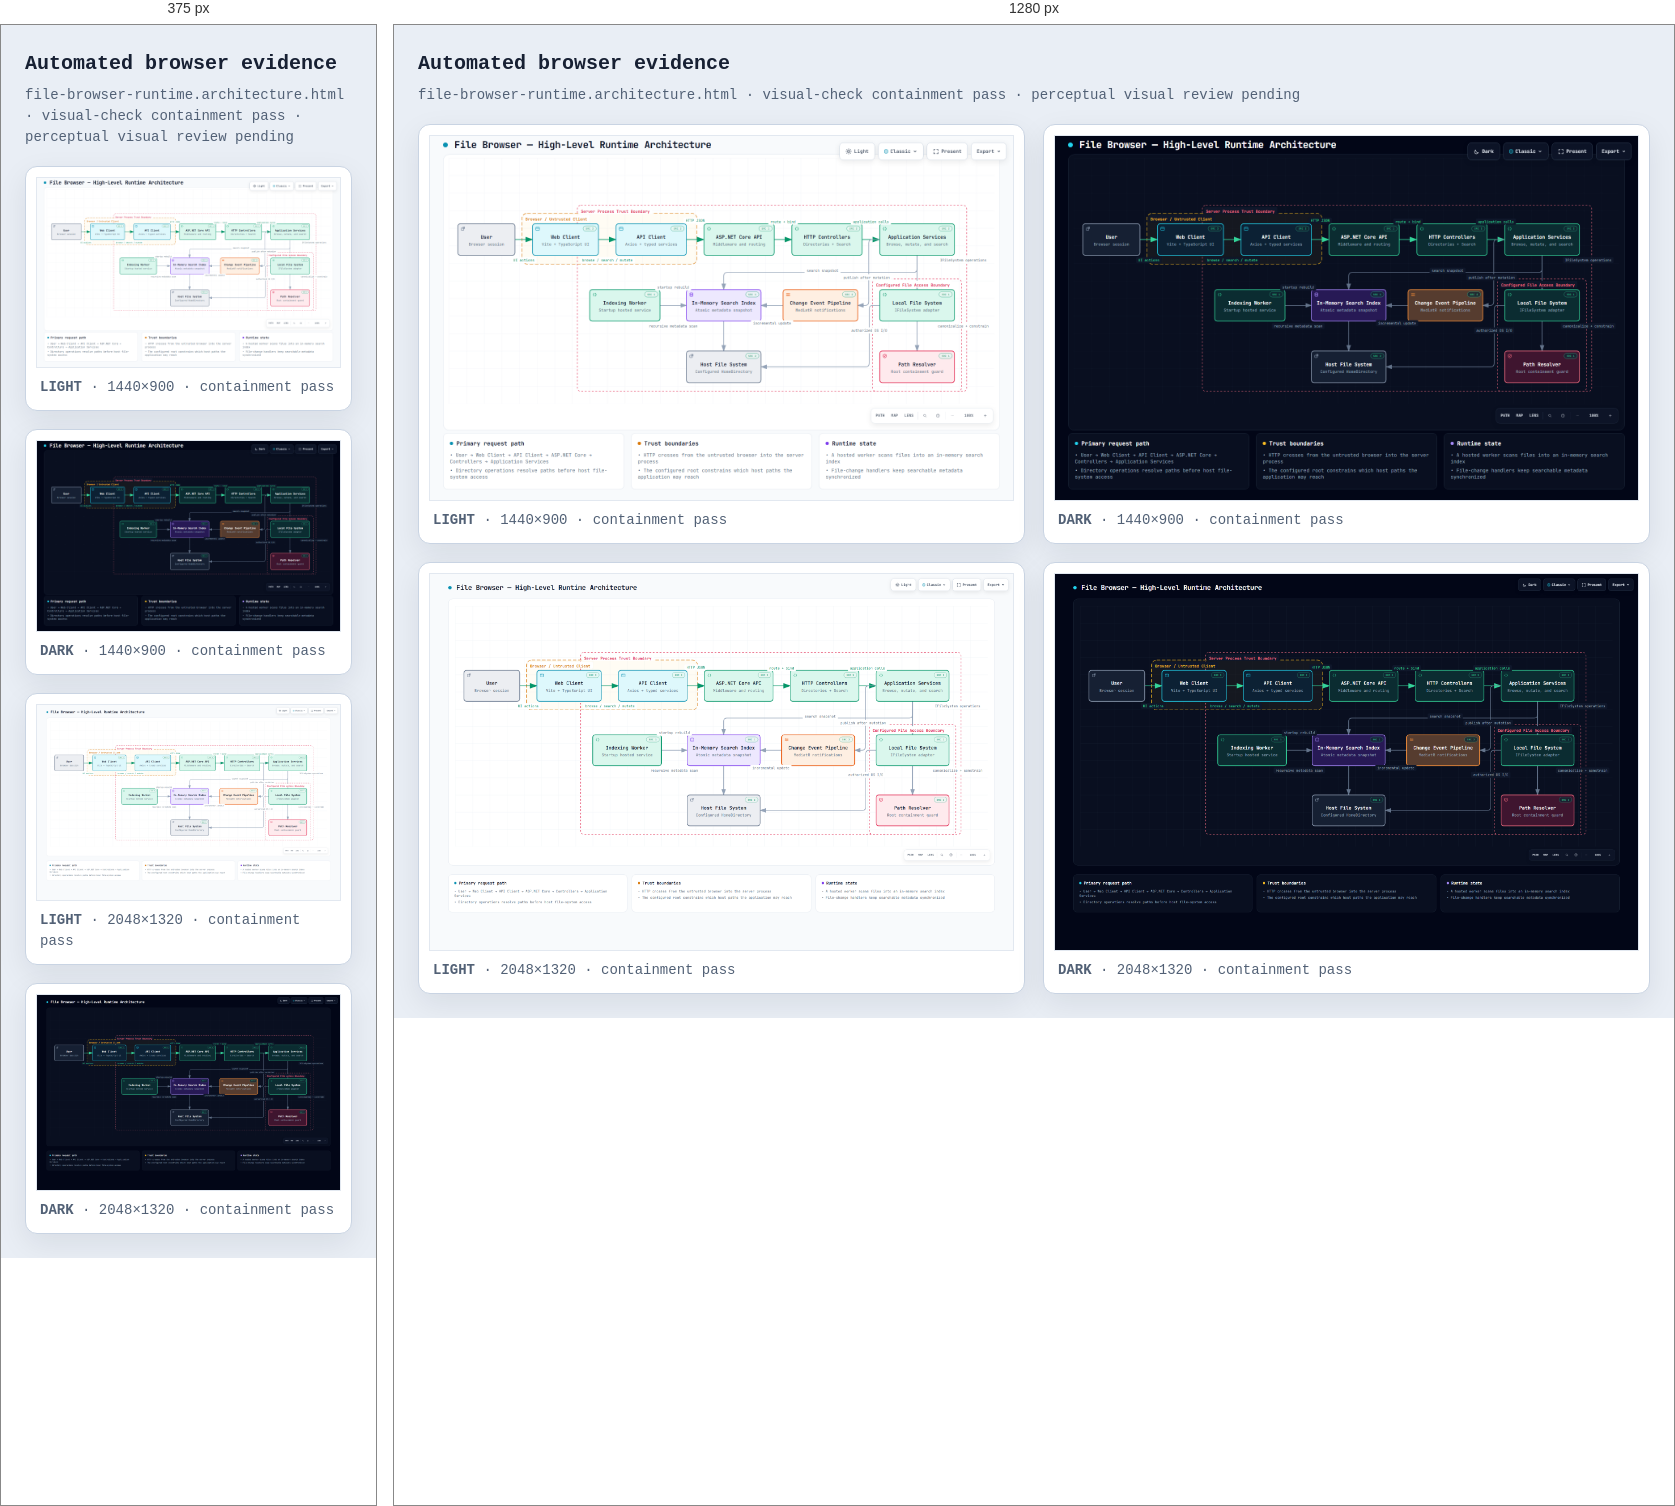
Rendered at 375 px and 1280 px, left to right.

<!-- file: file-browser-runtime.architecture.visual-check.html -->
<!doctype html>
<html lang="en">
<head>
<meta charset="utf-8">
<meta name="viewport" content="width=device-width,initial-scale=1">
<title>Archify automated browser evidence · file-browser-runtime.architecture.html</title>
<style>
*{box-sizing:border-box}body{margin:0;padding:24px;background:#e9eef5;color:#172033;font:14px/1.5 ui-monospace,SFMono-Regular,Menlo,Consolas,monospace}header{max-width:1500px;margin:0 auto 18px}h1{margin:0 0 6px;font-size:20px}p{margin:0;color:#526176}.grid{max-width:1500px;margin:auto;display:grid;grid-template-columns:repeat(2,minmax(0,1fr));gap:18px}figure{margin:0;padding:10px;background:white;border:1px solid #c9d4e3;border-radius:12px;box-shadow:0 10px 30px rgba(15,23,42,.08)}img{display:block;width:100%;height:auto;border:1px solid #e2e8f0}figcaption{padding:9px 4px 2px;color:#526176}@media(max-width:900px){.grid{grid-template-columns:1fr}}
</style>
</head>
<body>
<header><h1>Automated browser evidence</h1><p>file-browser-runtime.architecture.html · visual-check containment pass · perceptual visual review pending</p></header>
<main class="grid">
      <figure>
        <img src="file-browser-runtime.architecture.visual-check.1440x900.light.png" alt="light 1440 by 900">
        <figcaption><strong>LIGHT</strong> · 1440×900 · containment pass</figcaption>
      </figure>
      <figure>
        <img src="file-browser-runtime.architecture.visual-check.1440x900.dark.png" alt="dark 1440 by 900">
        <figcaption><strong>DARK</strong> · 1440×900 · containment pass</figcaption>
      </figure>
      <figure>
        <img src="file-browser-runtime.architecture.visual-check.2048x1320.light.png" alt="light 2048 by 1320">
        <figcaption><strong>LIGHT</strong> · 2048×1320 · containment pass</figcaption>
      </figure>
      <figure>
        <img src="file-browser-runtime.architecture.visual-check.2048x1320.dark.png" alt="dark 2048 by 1320">
        <figcaption><strong>DARK</strong> · 2048×1320 · containment pass</figcaption>
      </figure>
</main>
</body>
</html>